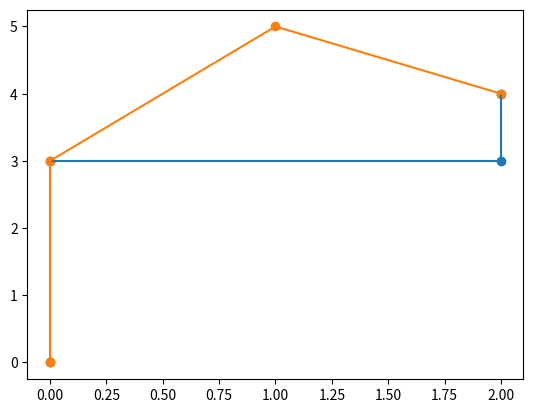

Python code for this plot:
"""
Zaimplementuj klasę Turtle
atrybuty: x, y, direction
metody:
def forward
def backward
def left
def right
Początkowy stan:
self.x = 0
self.y = 0
self.direction = "up"
"""
from typing import Literal, Union
from abc import ABC, abstractmethod
import matplotlib.pyplot as plt


class Animal(ABC):

    @abstractmethod
    def forward(self, amount: int):
        ...

    @abstractmethod
    def backward(self, amount: int):
        ...

    @abstractmethod
    def left(self):
        ...

    @abstractmethod
    def right(self):
        ...


class Turtle(Animal):

    def __init__(self, x: int = 0, y: int = 0, direction: Literal[0, 1, 2, 3] = 0):
        self.x = x
        self.y = y
        self.direction = direction

    # direction == 0 -> up
    # direction == 1 -> down
    # direction == 2 -> left
    # direction == 3 -> right

    def forward(self, amount: int) -> tuple[int, int]:
        offsets = {
            0: (0, 1),
            1: (0, -1),
            2: (-1, 0),
            3: (1, 0)
        }
        self.x += amount * offsets[self.direction][0]
        self.y += amount * offsets[self.direction][1]
        return self.x, self.y

    def right(self) -> int:
        if self.direction == 0:
            self.direction = 3
        elif self.direction == 1:
            self.direction = 2
        elif self.direction == 2:
            self.direction = 0
        elif self.direction == 3:
            self.direction = 1
        return self.direction

    def backward(self, amount: int) -> tuple[int, int]:
        if self.direction == 0:
            self.y -= amount
        elif self.direction == 1:
            self.y += amount
        elif self.direction == 2:
            self.x += amount
        elif self.direction == 3:
            self.x -= amount
        return self.x, self.y

    def left(self) -> int:
        if self.direction == 0:
            self.direction = 2
        elif self.direction == 1:
            self.direction = 3
        elif self.direction == 2:
            self.direction = 1
        elif self.direction == 3:
            self.direction = 0
        return self.direction


class Ant(Animal):

    def __init__(self, x: int = 0, y: int = 0):
        self.x = x
        self.y = y

    def forward(self, amount: int) -> tuple[int, int]:
        self.y += amount
        return self.x, self.y

    def right(self, amount: int = 1) -> tuple[int, int]:
        self.x += amount
        return self.x, self.y

    def backward(self, amount: int) -> tuple[int, int]:
        self.y -= amount
        return self.x, self.y

    def left(self, amount: int = 1) -> tuple[int, int]:
        self.x -= amount
        return self.x, self.y


def my_custom_animal_path(animal: Animal):
    points = [(0, 0)]
    points.append(animal.forward(3))
    animal.right()
    points.append(animal.forward(2))
    animal.right()
    points.append(animal.backward(1))

    plt.scatter(*zip(*points))
    plt.plot(*zip(*points))
    plt.show()


my_custom_animal_path(Turtle())
my_custom_animal_path(Ant())
